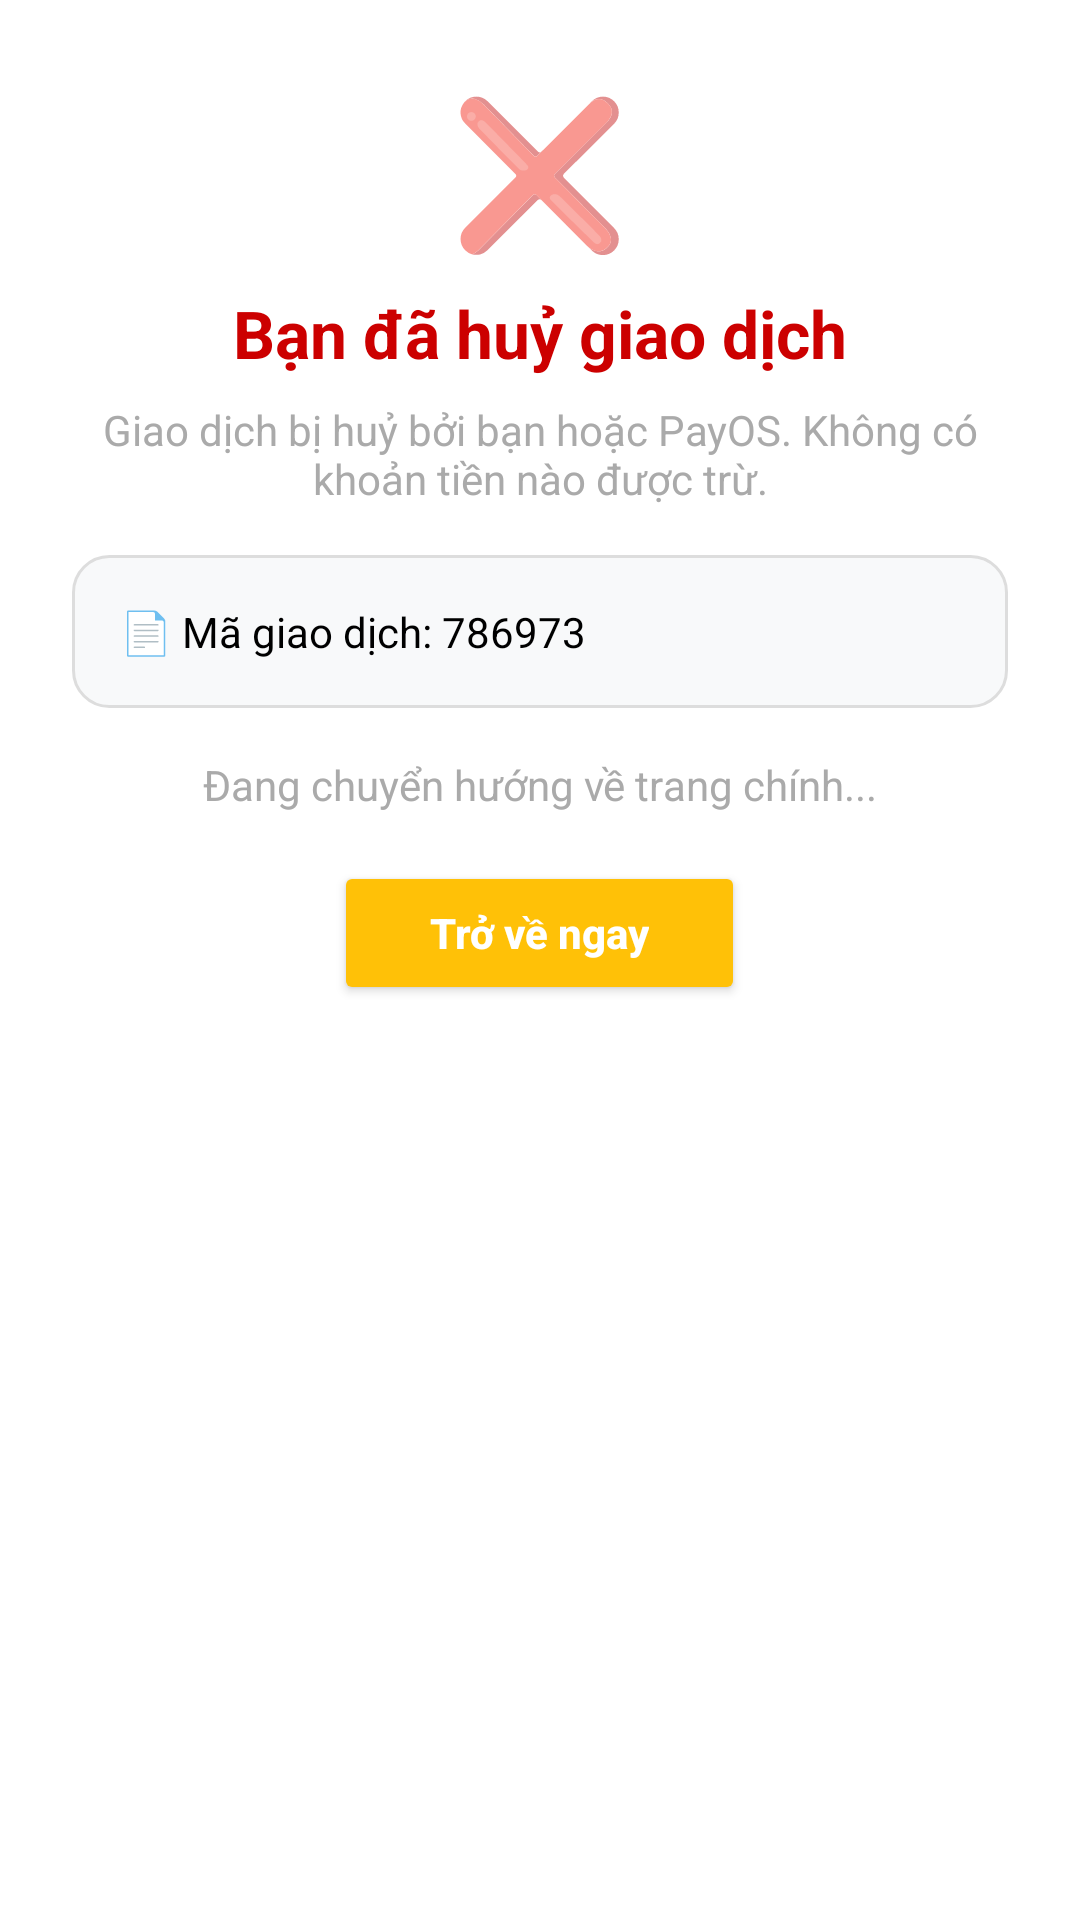

Write the Android layout XML for this screen, with the resource values it uses.
<!-- AndroidManifest.xml: application theme Theme.HouseKeeperApplication -->
<!-- res/layout/activity_family_deposit_return.xml -->
<?xml version="1.0" encoding="utf-8"?>
<ScrollView xmlns:android="http://schemas.android.com/apk/res/android"
    android:layout_width="match_parent"
    android:layout_height="match_parent"
    android:padding="24dp"
    android:background="@android:color/white">

    <LinearLayout
        android:layout_width="match_parent"
        android:layout_height="wrap_content"
        android:orientation="vertical"
        android:gravity="center_horizontal">

        
        <TextView
            android:id="@+id/tvReturnIcon"
            android:layout_width="wrap_content"
            android:layout_height="wrap_content"
            android:text="❌"
            android:textSize="48sp"
            android:paddingBottom="8dp"
            android:gravity="center" />

        
        <TextView
            android:id="@+id/tvReturnStatusTitle"
            android:layout_width="wrap_content"
            android:layout_height="wrap_content"
            android:text="Bạn đã huỷ giao dịch"
            android:textSize="22sp"
            android:textStyle="bold"
            android:textColor="@android:color/holo_red_dark"
            android:gravity="center"
            android:paddingBottom="8dp" />

        
        <TextView
            android:id="@+id/tvReturnStatusMessage"
            android:layout_width="wrap_content"
            android:layout_height="wrap_content"
            android:text="Giao dịch bị huỷ bởi bạn hoặc PayOS. Không có khoản tiền nào được trừ."
            android:textSize="14sp"
            android:textColor="@android:color/darker_gray"
            android:textAlignment="center"
            android:gravity="center"
            android:paddingBottom="16dp" />

        
        <LinearLayout
            android:id="@+id/paymentInfoBox"
            android:layout_width="match_parent"
            android:layout_height="wrap_content"
            android:orientation="vertical"
            android:padding="16dp"
            android:background="@drawable/bg_payment_box"
            android:layout_marginBottom="16dp">

            <TextView
                android:id="@+id/tvTransactionID"
                android:layout_width="wrap_content"
                android:layout_height="wrap_content"
                android:text="📄 Mã giao dịch: 786973"
                android:textColor="@android:color/black"
                android:textSize="14sp" />
        </LinearLayout>

        
        <TextView
            android:id="@+id/tvRedirectingNote"
            android:layout_width="wrap_content"
            android:layout_height="wrap_content"
            android:text="Đang chuyển hướng về trang chính..."
            android:textColor="@android:color/darker_gray"
            android:layout_marginBottom="16dp" />

        
        <Button
            android:id="@+id/btnReturnNow"
            android:layout_width="wrap_content"
            android:layout_height="wrap_content"
            android:text="Trở về ngay"
            android:textAllCaps="false"
            android:backgroundTint="@color/amber_500"
            android:textColor="@android:color/white"
            android:textStyle="bold"
            android:paddingHorizontal="32dp"
            android:paddingVertical="10dp" />
    </LinearLayout>
</ScrollView>
<!-- resources referenced by this layout -->
<resources>
  <color name="amber_500">#FFC107</color>
  <!-- drawable bg_payment_box (drawable) -->
  <shape xmlns:android="http://schemas.android.com/apk/res/android" android:shape="rectangle">
      <solid android:color="#F8F9FA" />
      <stroke android:width="1dp" android:color="#DDDDDD" />
      <corners android:radius="12dp" />
  </shape>
  <style name="Theme.HouseKeeperApplication" parent="Base.Theme.HouseKeeperApplication" />
  <style name="Base.Theme.HouseKeeperApplication" parent="Theme.AppCompat.DayNight.NoActionBar">
          
          
      </style>
</resources>
